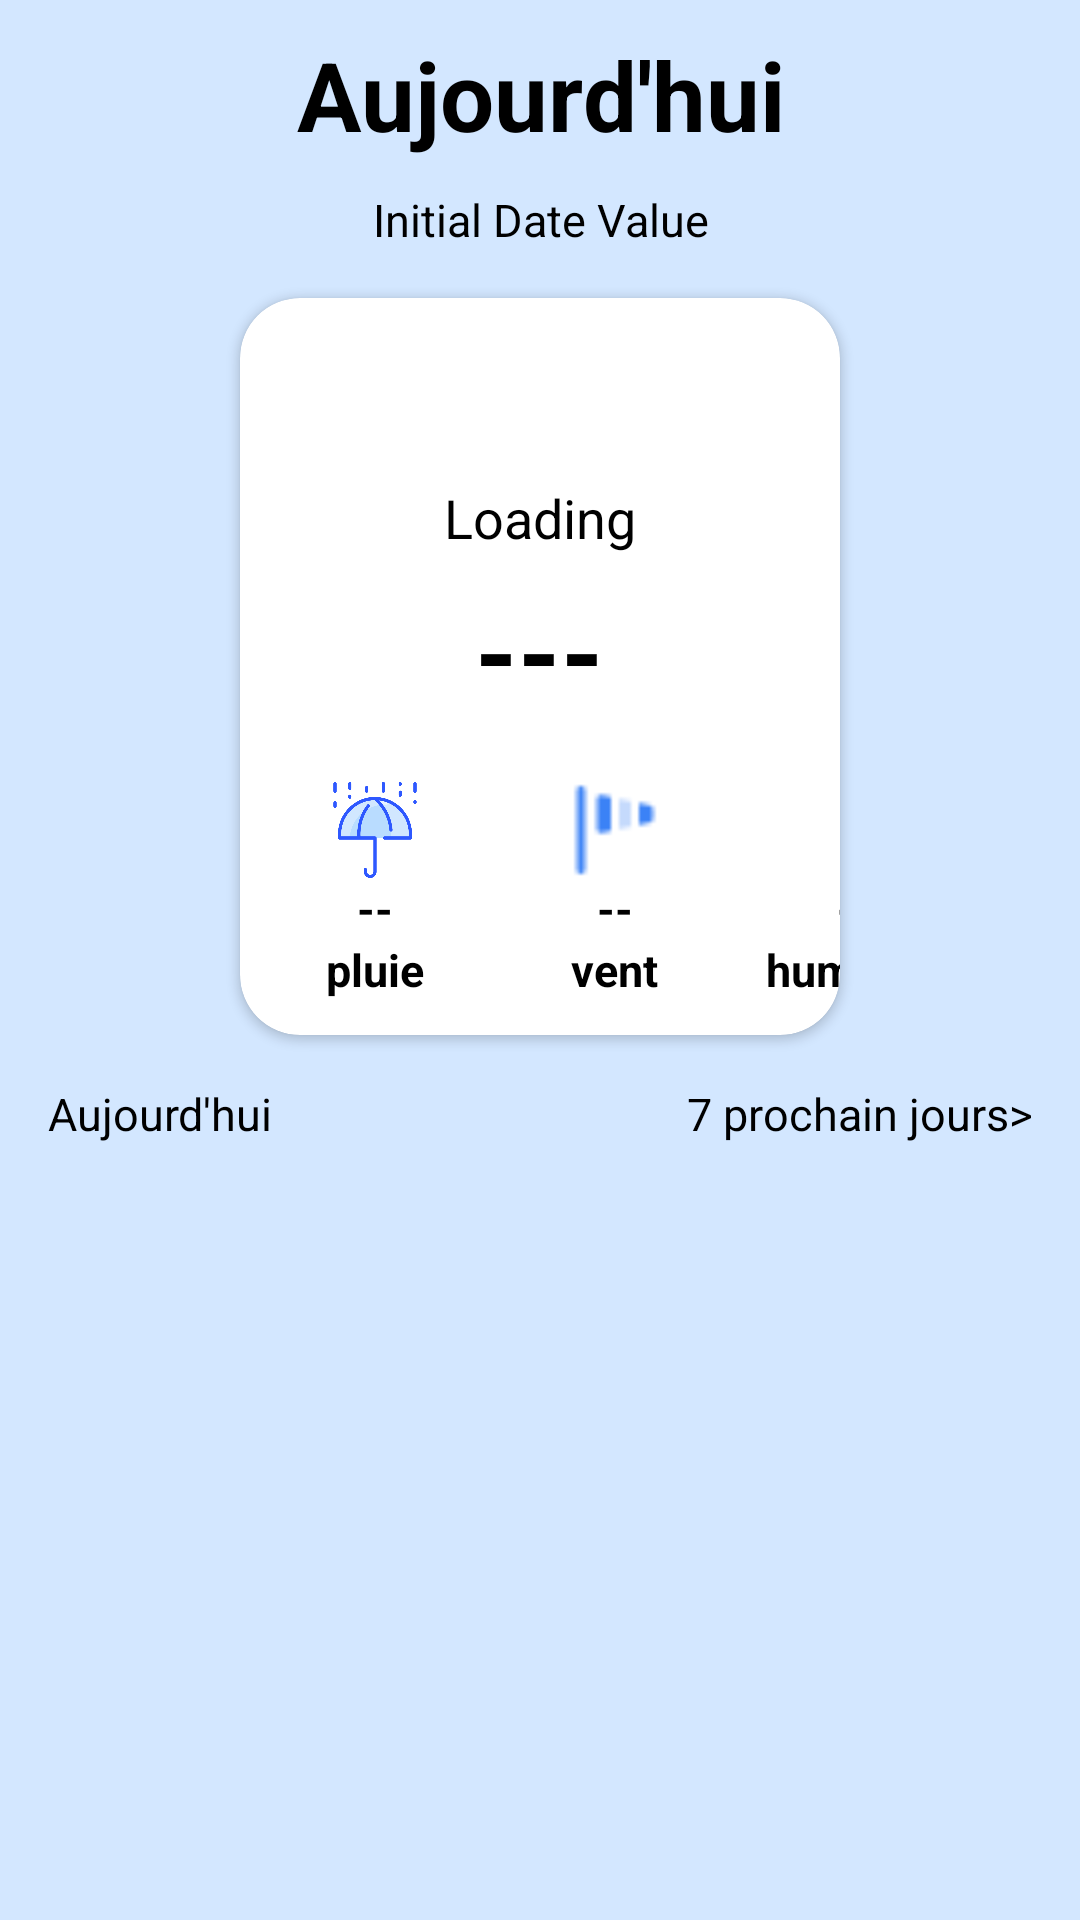

Android layout source for this screen:
<!-- AndroidManifest.xml: application theme Theme.ApplicationMeteo -->
<!-- res/layout/fragment_home.xml -->
<?xml version="1.0" encoding="utf-8"?>
<LinearLayout xmlns:android="http://schemas.android.com/apk/res/android"
    xmlns:app="http://schemas.android.com/apk/res-auto"
    android:layout_width="match_parent"
    android:layout_height="match_parent"
    android:background="@color/bleu_claire"
    android:orientation="vertical">


    <TextView
        style="@style/HomeHeaderTitle"
        android:layout_width="match_parent"
        android:layout_height="wrap_content"
        android:layout_marginTop="10dp"
        android:layout_marginHorizontal="5dp"
        android:gravity="center"
        android:text="@string/aujourdhui" />

    <TextView
        android:id="@+id/fragment_home_date"
        style="@style/HomeHeaderDate"
        android:layout_width="match_parent"
        android:layout_height="wrap_content"
        android:layout_marginTop="10dp"
        android:gravity="center"
        android:text="Initial Date Value" />


    <androidx.cardview.widget.CardView
        android:layout_width="match_parent"
        android:layout_height="wrap_content"
        android:layout_marginHorizontal="80dp"
        android:layout_marginTop="16dp"
        app:cardCornerRadius="20dp">

        <LinearLayout
            android:id="@+id/home_top_card"
            android:layout_width="match_parent"
            android:layout_height="match_parent"
            android:background="@color/blanc_transparant"
            android:elevation="4dp"
            android:orientation="vertical">

            <ImageView
                android:id="@+id/fragment_home_temp_image"
                android:layout_width="wrap_content"
                android:layout_height="wrap_content"
                android:layout_gravity="center"
                android:layout_marginTop="45dp"/>

            <TextView
                android:id="@+id/fragment_home_temps"
                style="@style/WeatherTextTitle"
                android:layout_width="wrap_content"
                android:layout_height="wrap_content"
                android:layout_gravity="center"
                android:layout_marginTop="16dp"
                android:text="Loading" />

            <TextView
                android:id="@+id/fragment_home_temprature"
                style="@style/WeatherTextValueBold"
                android:layout_width="wrap_content"
                android:layout_height="wrap_content"
                android:layout_gravity="center"
                android:layout_marginTop="8dp"
                android:layout_marginBottom="8dp"
                android:text="---" />

            <LinearLayout
                android:layout_width="match_parent"
                android:layout_height="wrap_content"
                >

                <androidx.cardview.widget.CardView
                    android:layout_width="70dp"
                    android:layout_height="wrap_content"
                    android:layout_alignParentTop="true"
                    android:layout_marginStart="10dp"
                    android:layout_marginTop="8dp"
                    android:layout_marginBottom="8dp"
                    app:cardBackgroundColor="@color/blanc_transparant"
                    app:cardElevation="0dp"
                    app:cardUseCompatPadding="true">

                    <LinearLayout
                        android:layout_width="match_parent"
                        android:layout_height="match_parent"
                        android:gravity="center"
                        android:orientation="vertical">

                        <ImageView
                            android:layout_width="32dp"
                            android:layout_height="32dp"
                            android:alpha="100"
                            android:src="@drawable/umbrella" />

                        <TextView
                            android:id="@+id/fragment_home_pluie"
                            android:layout_width="wrap_content"
                            android:layout_height="wrap_content"
                            style="@style/WeatherTextStats"
                            android:text="--" />

                        <TextView
                            android:layout_width="wrap_content"
                            android:layout_height="wrap_content"
                            style="@style/WeatherTextStats"
                            android:text="pluie" />

                    </LinearLayout>
                </androidx.cardview.widget.CardView>

                <androidx.cardview.widget.CardView
                    android:layout_width="70dp"
                    android:layout_height="wrap_content"
                    android:layout_alignParentTop="true"
                    android:layout_marginStart="10dp"
                    android:layout_marginTop="8dp"
                    android:layout_marginBottom="8dp"
                    android:alpha="1"
                    app:cardBackgroundColor="@color/blanc_transparant"
                    app:cardElevation="0dp"
                    app:cardUseCompatPadding="true">

                    <LinearLayout
                        android:layout_width="match_parent"
                        android:layout_height="match_parent"
                        android:gravity="center"
                        android:orientation="vertical">

                        <ImageView
                            android:layout_width="32dp"
                            android:layout_height="32dp"
                            android:alpha="100"
                            android:src="@drawable/vent" />

                        <TextView
                            android:id="@+id/fragment_home_vent"
                            android:layout_width="wrap_content"
                            android:layout_height="wrap_content"
                            style="@style/WeatherTextStats"
                            android:text="--" />

                        <TextView
                            android:layout_width="wrap_content"
                            android:layout_height="wrap_content"
                            style="@style/WeatherTextStats"
                            android:text="vent" />

                    </LinearLayout>
                </androidx.cardview.widget.CardView>

                <androidx.cardview.widget.CardView
                    android:layout_width="70dp"
                    android:layout_height="wrap_content"
                    android:layout_alignParentTop="true"
                    android:layout_marginStart="10dp"
                    android:layout_marginTop="8dp"
                    android:layout_marginBottom="8dp"
                    android:alpha="1"
                    app:cardBackgroundColor="@color/blanc_transparant"
                    app:cardElevation="0dp"
                    app:cardUseCompatPadding="true">

                    <LinearLayout
                        android:layout_width="match_parent"
                        android:layout_height="match_parent"
                        android:gravity="center"
                        android:orientation="vertical">

                        <ImageView
                            android:layout_width="32dp"
                            android:layout_height="32dp"
                            android:src="@drawable/humidity" />

                        <TextView
                            android:id="@+id/fragment_home_humidite"
                            android:layout_width="wrap_content"
                            android:layout_height="wrap_content"
                            style="@style/WeatherTextStats"
                            android:text="--" />

                        <TextView
                            style="@style/WeatherTextStats"
                            android:layout_width="wrap_content"
                            android:layout_height="wrap_content"
                            android:text="humidite" />

                    </LinearLayout>
                </androidx.cardview.widget.CardView>


            </LinearLayout>
        </LinearLayout>
    </androidx.cardview.widget.CardView>

    <LinearLayout
        android:layout_width="match_parent"
        android:layout_height="wrap_content"
        android:orientation="horizontal"
        android:layout_margin="16dp">

        <TextView
            android:id="@+id/today"
            style="@style/HomeHeaderDate"
            android:layout_width="0dp"
            android:layout_height="wrap_content"
            android:layout_weight="1"
            android:gravity="left"
            android:text="@string/aujourdhui" />

        <TextView
            android:id="@+id/weekText"
            style="@style/HomeHeaderDate"
            android:layout_width="wrap_content"
            android:layout_height="wrap_content"
            android:layout_weight="1"
            android:gravity="right"
            android:clickable="true"
            android:text="7 prochain jours>" />
    </LinearLayout>

    <androidx.recyclerview.widget.RecyclerView
        android:id="@+id/list_weather"
        android:layout_width="match_parent"
        android:layout_height="match_parent"
        android:orientation="horizontal"
        android:layout_marginStart="16dp"
        app:layoutManager="androidx.recyclerview.widget.LinearLayoutManager">

    </androidx.recyclerview.widget.RecyclerView>


</LinearLayout>
<!-- resources referenced by this layout -->
<resources>
  <color name="bleu_claire">#D3E7FF</color>
  <!-- drawable umbrella: png bitmap (drawable, 20858 bytes) -->
  <!-- drawable vent: png bitmap (drawable, 405 bytes) -->
  <string name="aujourdhui">Aujourd\'hui</string>
  <style name="HomeHeaderDate">
          <item name="android:textColor">@color/black</item>
          <item name="android:textSize">15sp</item>
          <item name="android:textStyle">normal</item>
      </style>
  <style name="HomeHeaderTitle">
          <item name="android:textColor">@color/black</item>
          <item name="android:textSize">32sp</item>
          <item name="android:textStyle">bold</item>
      </style>
  <style name="WeatherTextStats">
          <item name="android:textColor">@color/black</item>
          <item name="android:textSize">15sp</item>
          <item name="android:textStyle">bold</item>
      </style>
  <style name="WeatherTextTitle">
          <item name="android:textColor">@color/black</item>
          <item name="android:textSize">18sp</item>
          <item name="android:textStyle">normal</item>
      </style>
  <style name="WeatherTextValueBold">
          <item name="android:textColor">@color/black</item>
          <item name="android:textSize">36sp</item>
          <item name="android:textStyle">bold</item>
      </style>
  <style name="Theme.ApplicationMeteo" parent="Theme.MaterialComponents.DayNight.NoActionBar">
          <item name="android:windowActionBar">false</item>
          <item name="android:windowNoTitle">true</item>
          
          <item name="colorPrimary">@color/purple_500</item>
          <item name="colorPrimaryVariant">@color/purple_700</item>
          <item name="colorOnPrimary">@color/white</item>
          
          <item name="colorSecondary">@color/teal_200</item>
          <item name="colorSecondaryVariant">@color/teal_700</item>
          <item name="colorOnSecondary">@color/black</item>
          
          <item name="android:statusBarColor">?attr/colorPrimaryVariant</item>
          
      </style>
  <color name="black">#000000</color>
  <color name="purple_500">#9c27b0</color>
  <color name="purple_700">#7b1fa2</color>
  <color name="white">#FFFFFFFF</color>
  <color name="teal_200">#03a9f4</color>
  <color name="teal_700">#0288d1</color>
</resources>
